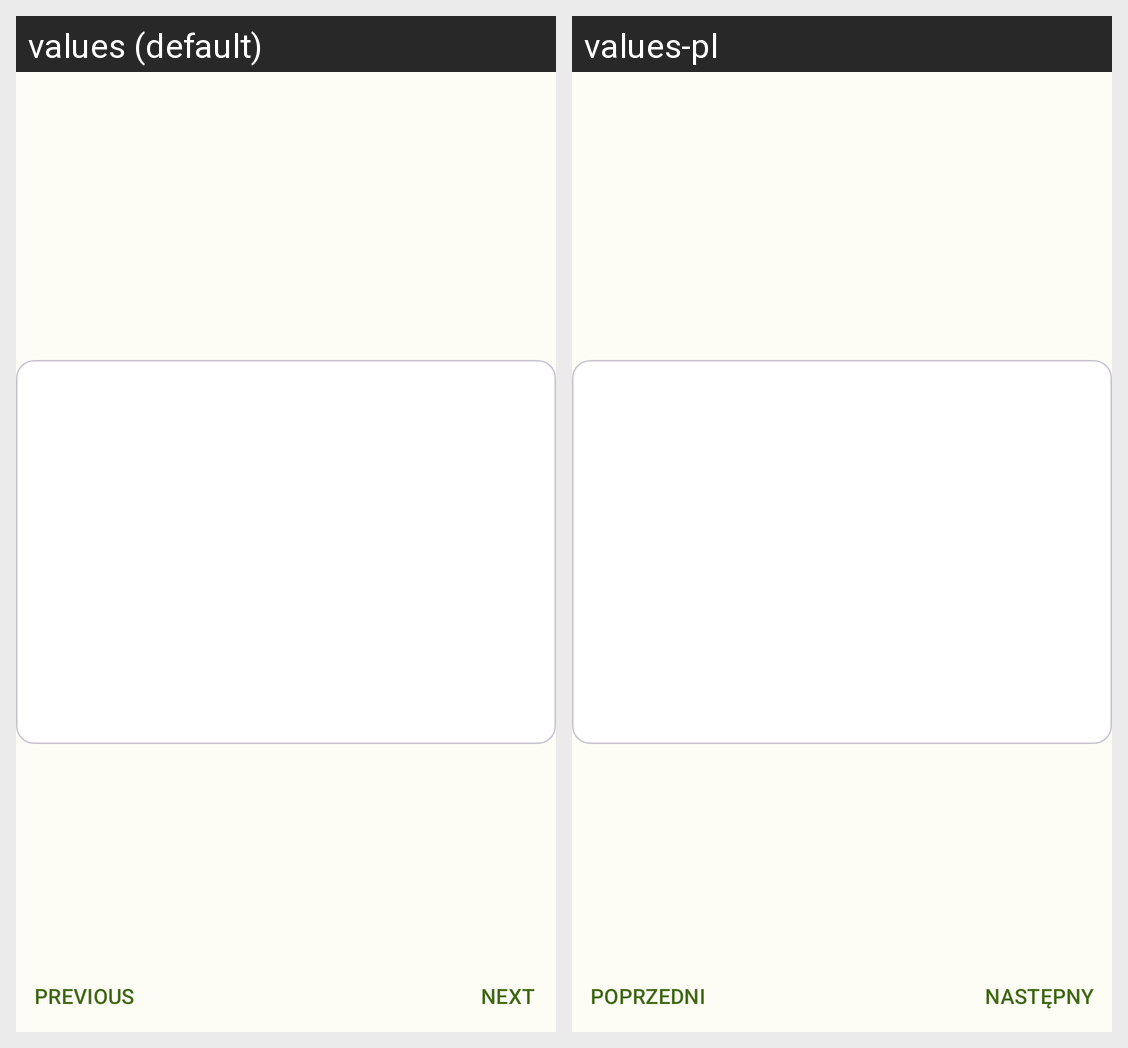

Translations of the strings shown on this Android screen, per locale in the grid:
Android screen res/layout/learning_screen_fragment.xml rendered under 2 locales, left to right: values (default), values-pl. Device: Nexus 5 (rendered at 1080×1920; each locale shown at half size, 540×960, under a caption strip naming it); theme Theme.FlashcardsApp.
Strings drawn on this screen, with the default value and each locale's value (text and hints the layout hard-codes, and strings that could not be matched under every locale, appear in the picture but are not listed):

next_btn_text
  values: NEXT
  values-pl: NASTĘPNY

previous_btn_text
  values: PREVIOUS
  values-pl: POPRZEDNI
